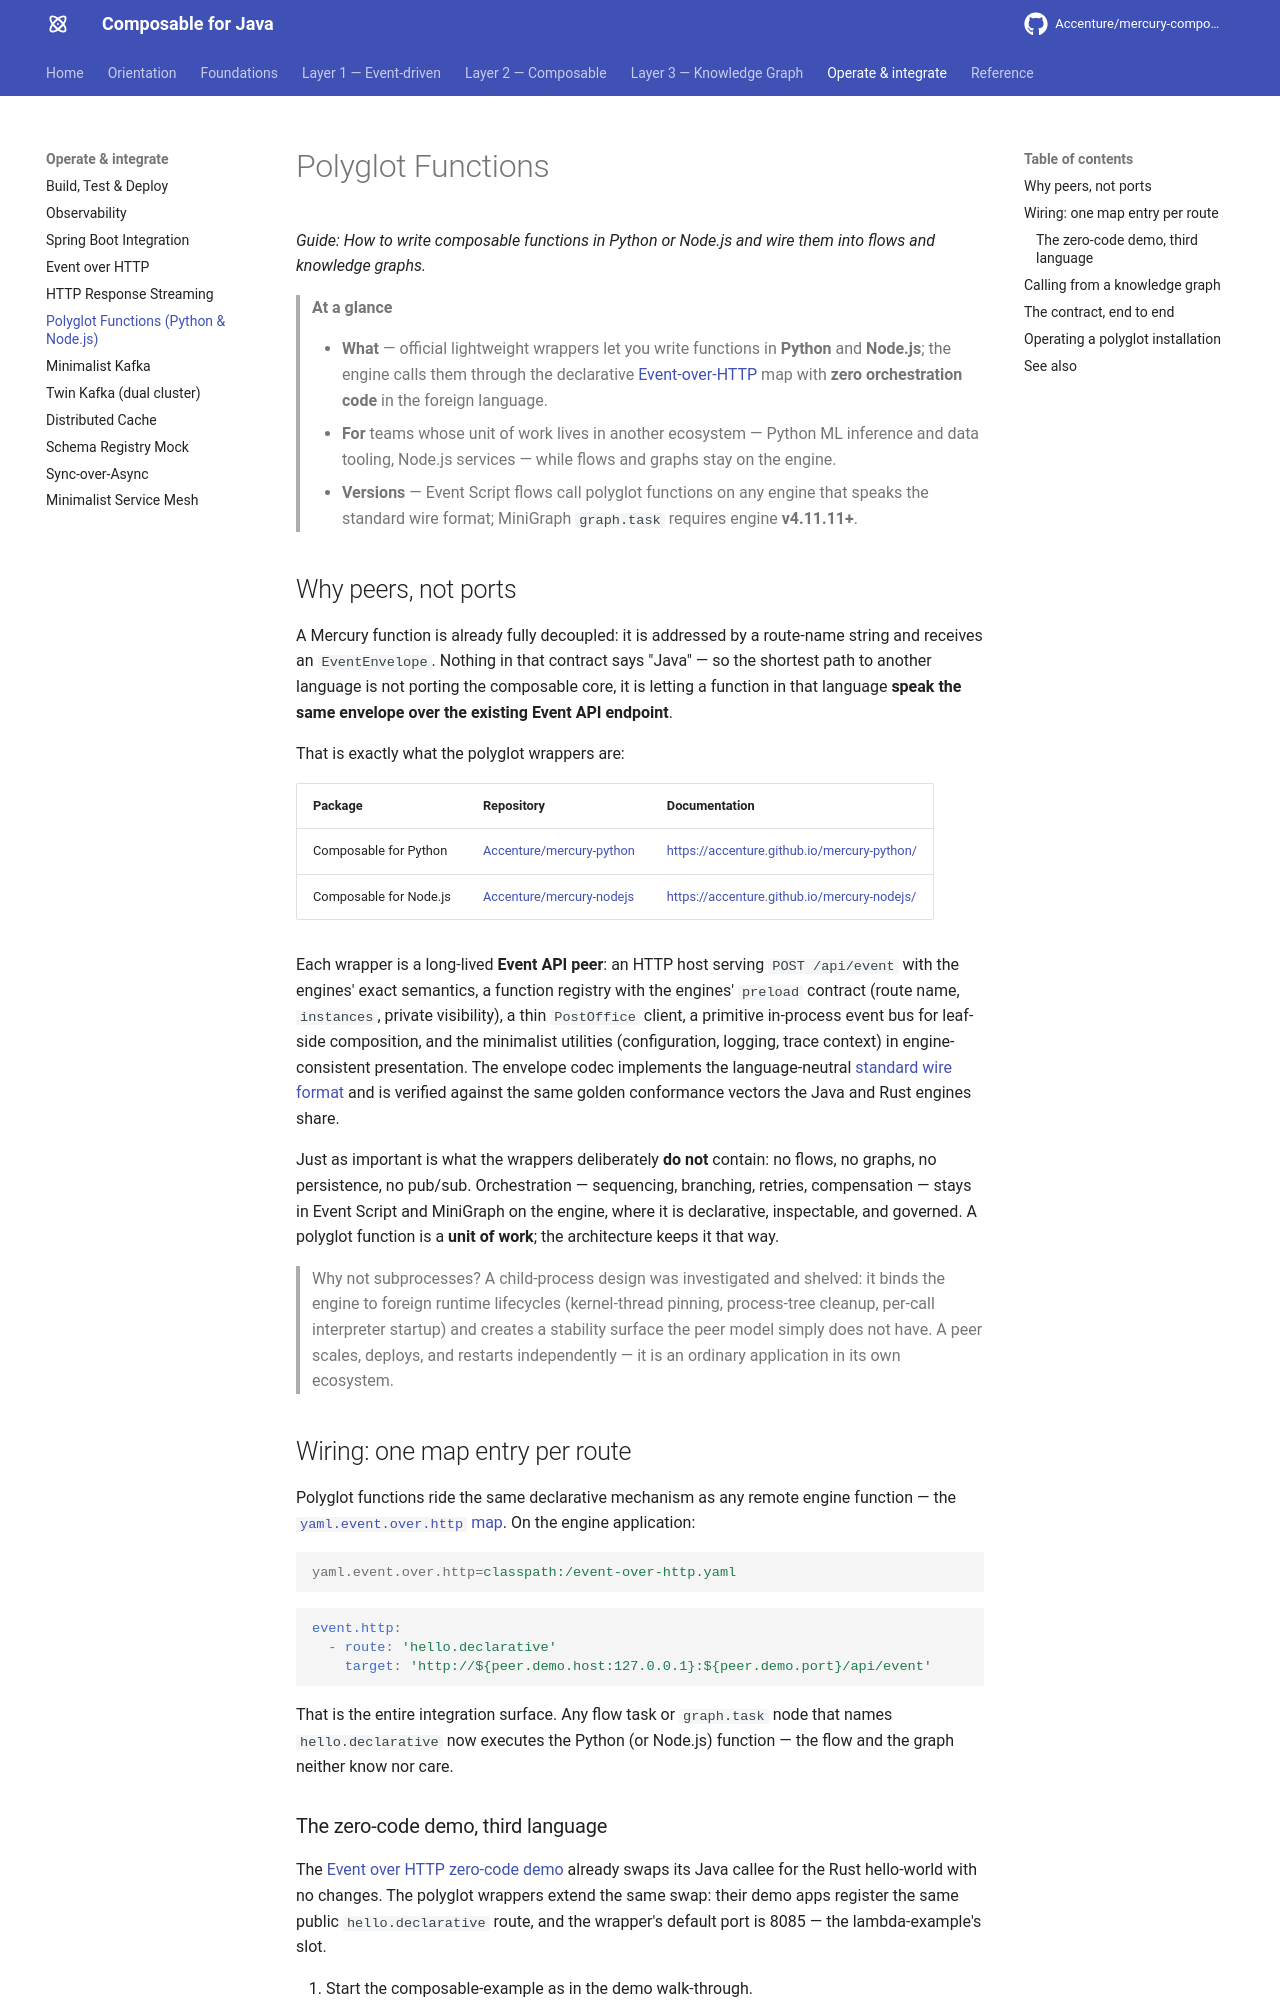

repository: jerryyanmj/mercury-composable · page: guides/polyglot-functions/index.html · generator: mkdocs

---
title: Polyglot Functions
summary: Write functions in Python or Node.js and let Event Script flows and MiniGraph
  knowledge graphs call them as if they were local - Event-over-HTTP peers, not ports.
layer: operate
audience: [developer, architect]
keywords: [polyglot, python, node.js, event over http, wrapper, yaml.event.over.http,
  graph.task, interop]
---

# Polyglot Functions

*Guide: How to write composable functions in Python or Node.js and wire them into flows
and knowledge graphs.*

> **At a glance**
>
> - **What** — official lightweight wrappers let you write functions in **Python** and
>   **Node.js**; the engine calls them through the declarative
>   [Event-over-HTTP](event-over-http.md) map with **zero orchestration code** in the
>   foreign language.
> - **For** teams whose unit of work lives in another ecosystem — Python ML inference and
>   data tooling, Node.js services — while flows and graphs stay on the engine.
> - **Versions** — Event Script flows call polyglot functions on any engine that speaks
>   the standard wire format; MiniGraph `graph.task` requires engine **v4.11.11+**.

## Why peers, not ports

A Mercury function is already fully decoupled: it is addressed by a route-name string and
receives an `EventEnvelope`. Nothing in that contract says "Java" — so the shortest path
to another language is not porting the composable core, it is letting a function in that
language **speak the same envelope over the existing Event API endpoint**.

That is exactly what the polyglot wrappers are:

| Package | Repository | Documentation |
|---------|------------|---------------|
| Composable for Python | [Accenture/mercury-python](https://github.com/Accenture/mercury-python) | <https://accenture.github.io/mercury-python/> |
| Composable for Node.js | [Accenture/mercury-nodejs](https://github.com/Accenture/mercury-nodejs) | <https://accenture.github.io/mercury-nodejs/> |

Each wrapper is a long-lived **Event API peer**: an HTTP host serving `POST /api/event`
with the engines' exact semantics, a function registry with the engines' `preload`
contract (route name, `instances`, private visibility), a thin `PostOffice` client, a
primitive in-process event bus for leaf-side composition, and the minimalist utilities
(configuration, logging, trace context) in engine-consistent presentation. The envelope
codec implements the language-neutral
[standard wire format](event-envelope-wire-format.md) and is verified against the same
golden conformance vectors the Java and Rust engines share.

Just as important is what the wrappers deliberately **do not** contain: no flows, no
graphs, no persistence, no pub/sub. Orchestration — sequencing, branching, retries,
compensation — stays in Event Script and MiniGraph on the engine, where it is
declarative, inspectable, and governed. A polyglot function is a **unit of work**; the
architecture keeps it that way.

> Why not subprocesses? A child-process design was investigated and shelved: it binds the
> engine to foreign runtime lifecycles (kernel-thread pinning, process-tree cleanup,
> per-call interpreter startup) and creates a stability surface the peer model simply
> does not have. A peer scales, deploys, and restarts independently — it is an ordinary
> application in its own ecosystem.

## Wiring: one map entry per route

Polyglot functions ride the same declarative mechanism as any remote engine function —
the [`yaml.event.over.http` map](event-over-http.md#event-over-http-using-configuration).
On the engine application:

```properties
yaml.event.over.http=classpath:/event-over-http.yaml
```

```yaml
event.http:
  - route: 'hello.declarative'
    target: 'http://${peer.demo.host:127.0.0.1}:${peer.demo.port}/api/event'
```

That is the entire integration surface. Any flow task or `graph.task` node that names
`hello.declarative` now executes the Python (or Node.js) function — the flow and the
graph neither know nor care.
